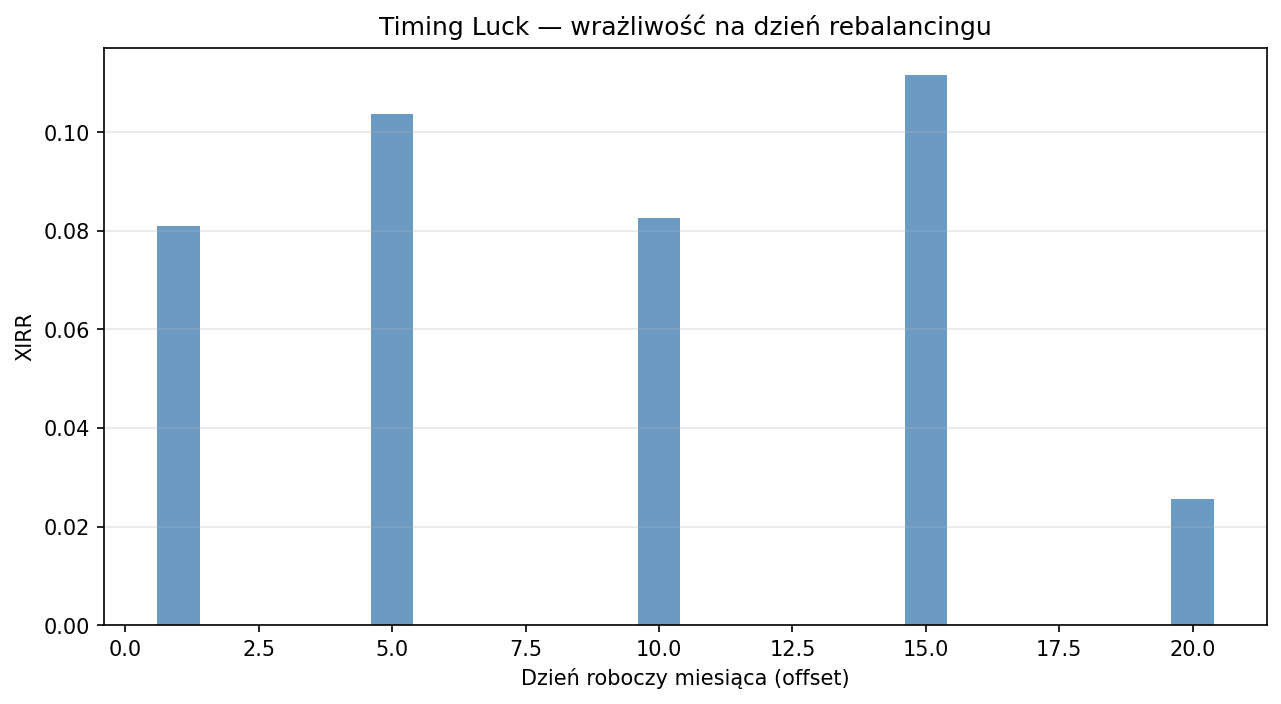

Source data for this figure (header and first rows):
label, total_return, xirr, sharpe, sortino, max_drawdown, calmar, final_value, months, offset, rotations
day_offset=1, 129.2, 0.08105, 1.921, 7.744, -0.057, 1.422, 132935, 72, 1, 14
day_offset=5, 139.2, 0.1036, 1.864, 4.084, -0.133, 0.7792, 143154, 72, 5, 12
day_offset=10, 128.1, 0.08252, 1.853, 6.73, -0.1045, 0.7899, 131842, 71, 10, 13
day_offset=15, 140.9, 0.1116, 1.95, 5.636, -0.09549, 1.169, 144848, 71, 15, 11
day_offset=20, 65.81, 0.02563, 2.342, 7.309, -0.07303, 0.351, 68206, 40, 20, 5
